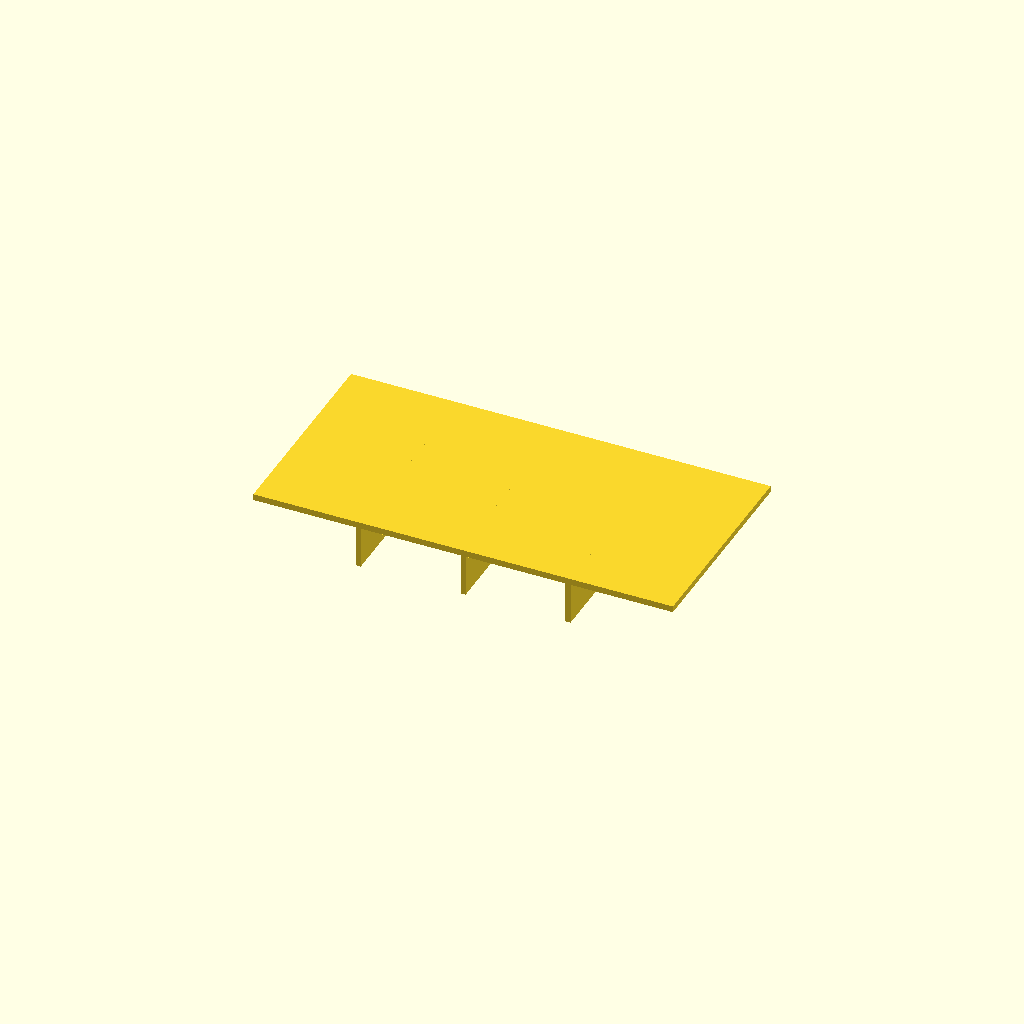
Cell 1 — every parameter at its default value.
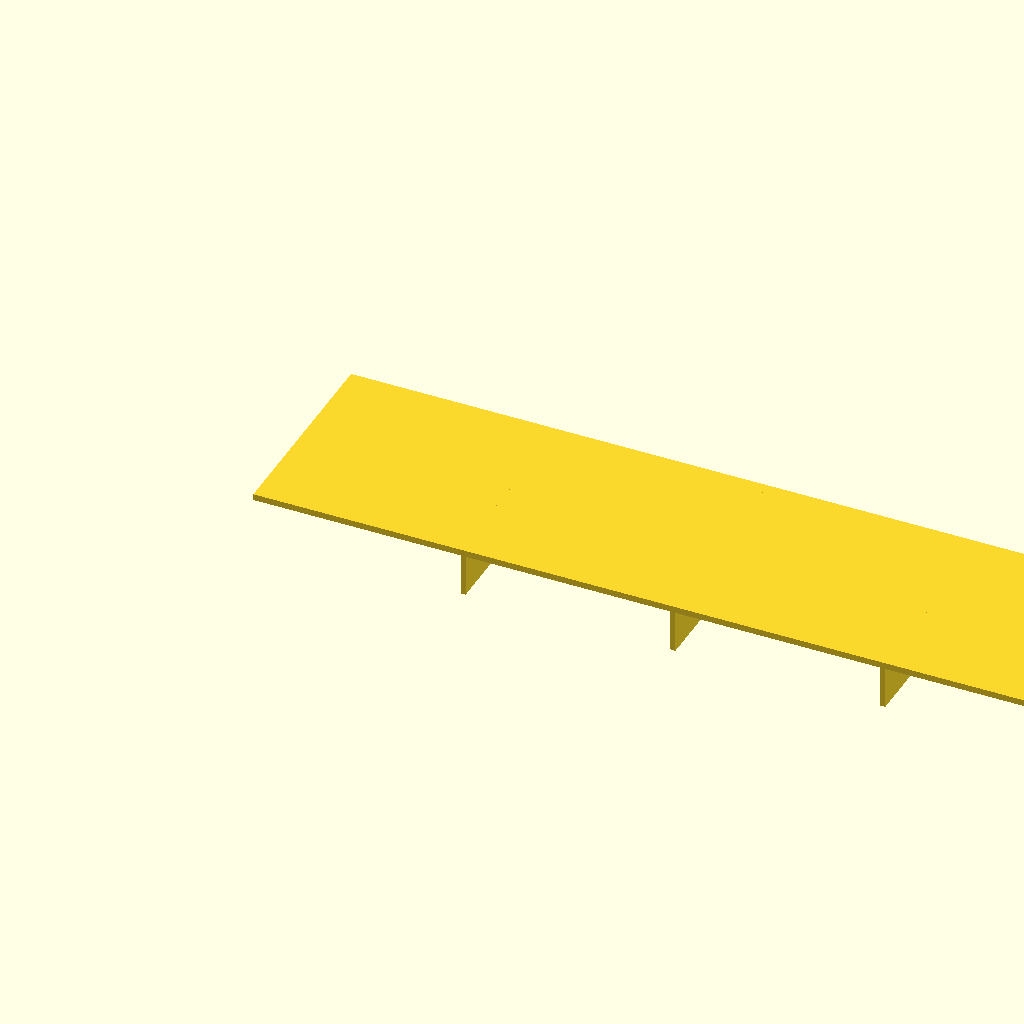
Cell 2 — panel_l set to 200, the other parameters unchanged.
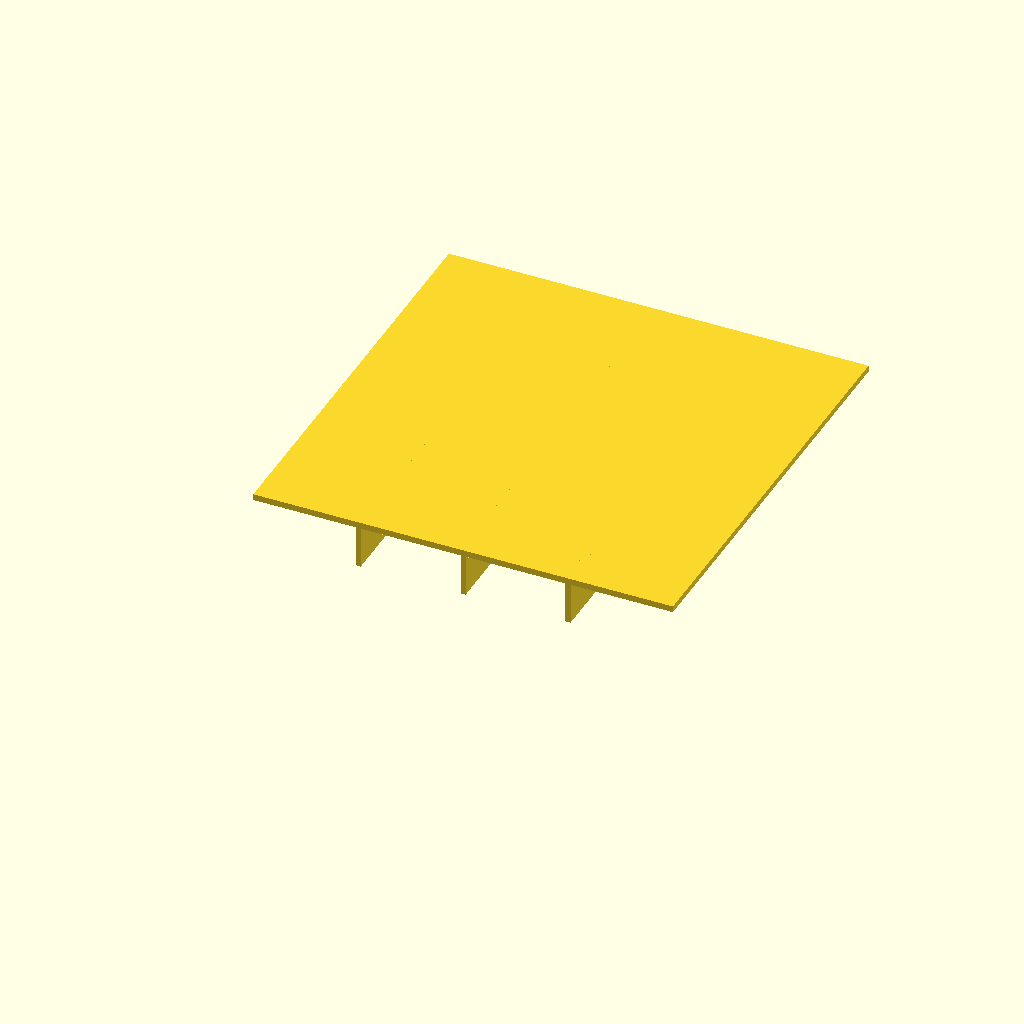
Cell 3: the same model with panel_w = 100.
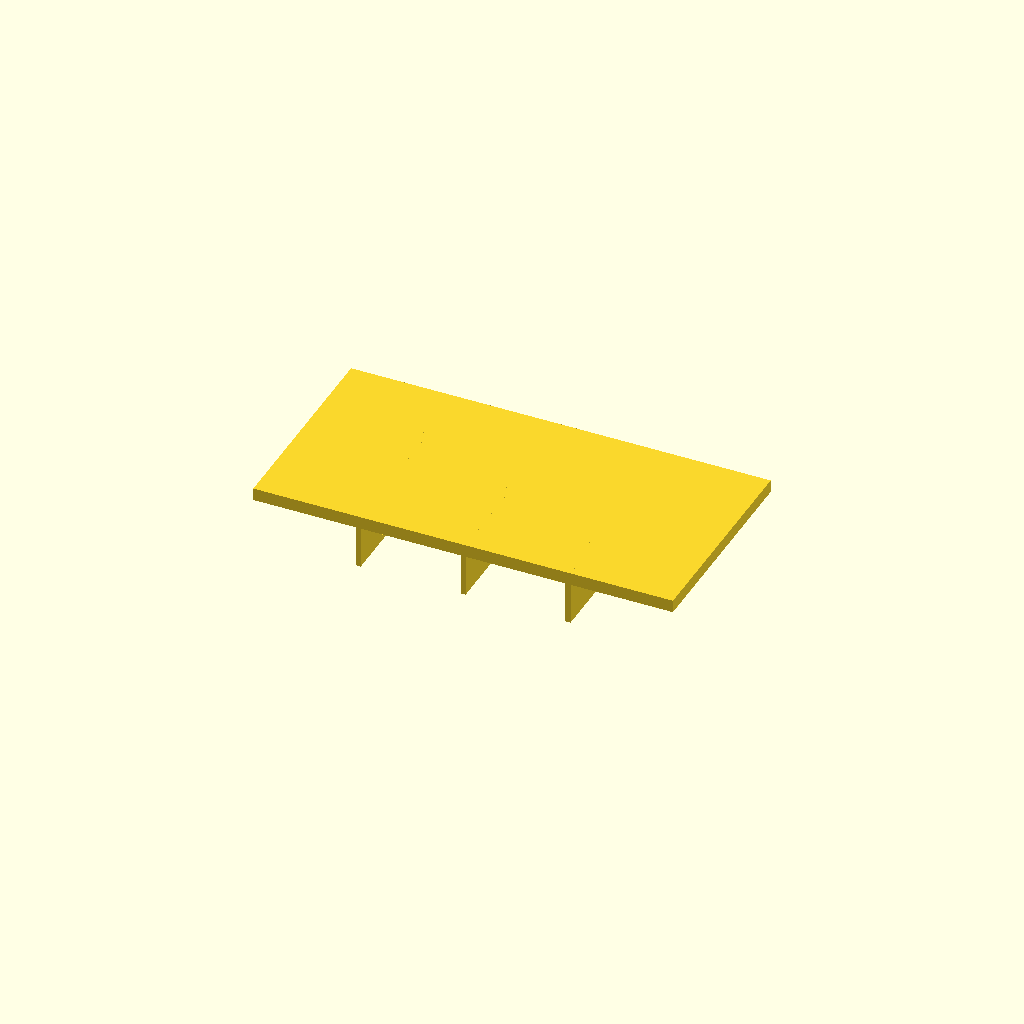
Cell 4 — panel_t set to 3, the other parameters unchanged.
All cells are drawn from one camera (rotation 55°, 0°, 25°, orthographic, colour scheme Cornfield), so only the parameter changes between them.
The OpenSCAD source (optional_data/data/scale1/thinwalls/part_0152.scad):
$fn = 32;

// ----------------------------------------------------------------------
// Ribbed panel: 1.5 mm panel
// ----------------------------------------------------------------------

// --- parameters (mm) ---
panel_l = 100;            // panel length, X
panel_w = 50;             // panel width, Y
panel_t = 1.5;            // panel thickness, Z
rib_t = 1.2;              // rib thickness
rib_h = 10;               // rib height below the panel
ribs = 3;                 // number of ribs

total_h = panel_t + rib_h;  // overall height

union() {
  cube([panel_l, panel_w, panel_t]);
  for (i = [1 : ribs])
    translate([i * panel_l / (ribs + 1) - rib_t / 2, 0, -rib_h])
      cube([rib_t, panel_w, rib_h + panel_t]);
}
Customizer parameters (derived from the source; name, type, default, range or options):
panel_l: number, default 100
panel_w: number, default 50
panel_t: number, default 1.5
rib_t: number, default 1.2
rib_h: number, default 10
ribs: number, default 3
